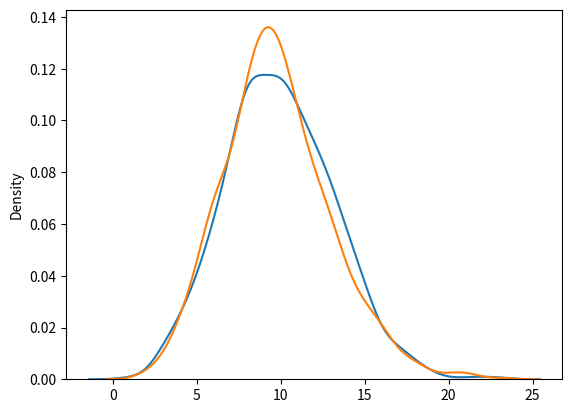

Source code (Python):
# from numpy import random
# x = random.poisson(lam=2,size=10)
# print(x)


# from numpy import random
# import matplotlib.pyplot as plt 
# import seaborn as sns  

# sns.displot(random.poisson(lam=2,size=10)) 
# sns.displot(random.poisson(lam=4,size=20))  

# plt.show()


# from numpy import random
# import matplotlib.pyplot as plt
# import seaborn as sns
# sns.distplot(random.normal(loc=50, scale=7, size=1000), hist=False, label='normal')
# sns.distplot(random.poisson(lam=50, size=1000), hist=False, label='poisson')
# plt.show()



from numpy import random   
import matplotlib.pyplot as plt  
import seaborn as sns  
sns.distplot(random.binomial(n=1000, p=0.01, size=1000), hist=False, label='binomial')
sns.distplot(random.poisson(lam=10, size=1000), hist=False, label='poisson')
plt.show()